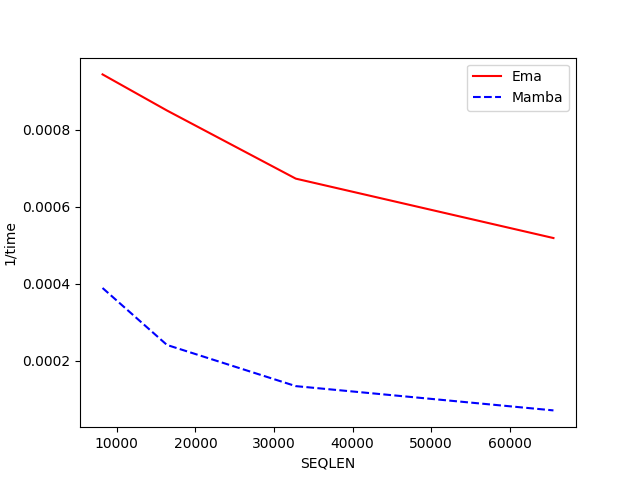

Source data for this figure (header and first rows):
SEQLEN, Ema, Mamba
8192, 0.000944, 0.000389
16384, 0.000850, 0.000241
32768, 0.000673, 0.000134
65536, 0.000518, 0.000071
